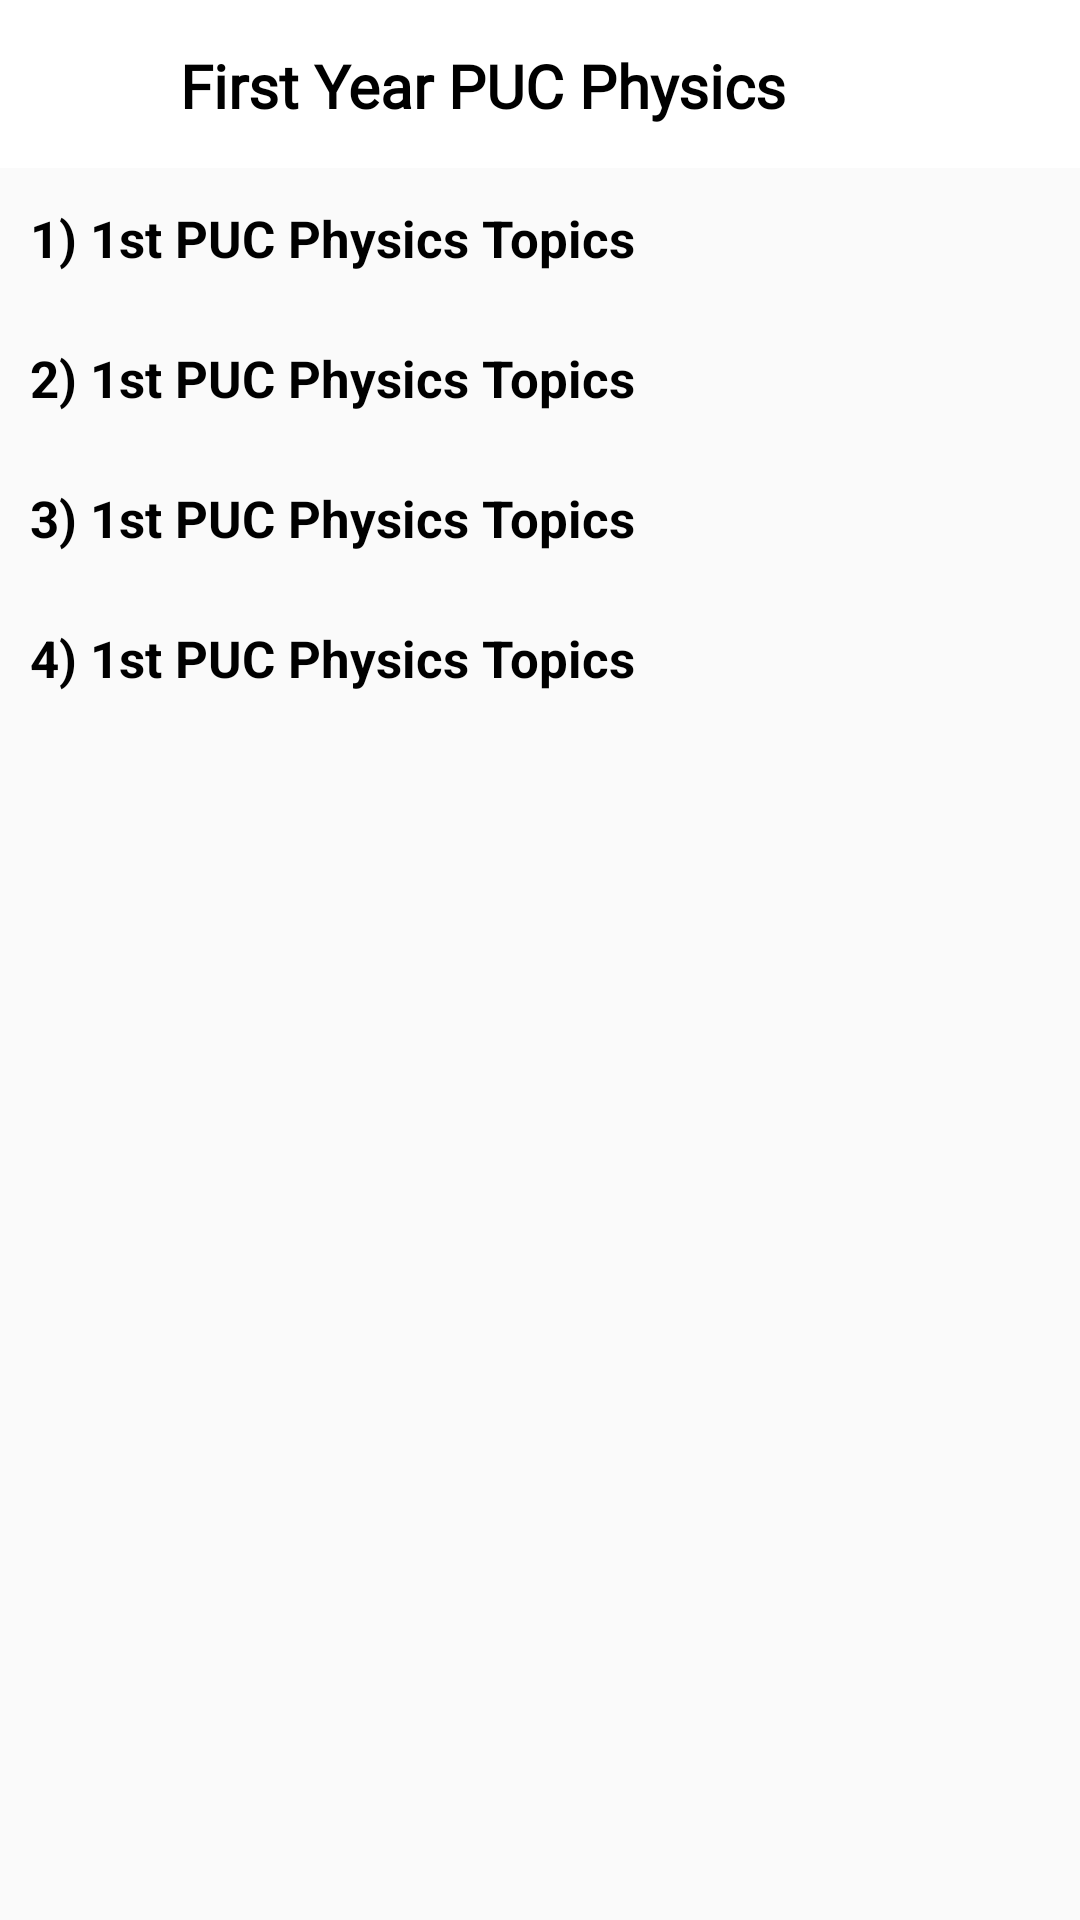

Reconstruct the res/layout file that produces this screen, plus the resources it refers to.
<!-- AndroidManifest.xml: application theme AppTheme -->
<!-- res/layout/activity_videotopics2.xml -->
<?xml version="1.0" encoding="utf-8"?>
<LinearLayout xmlns:android="http://schemas.android.com/apk/res/android"
    xmlns:app="http://schemas.android.com/apk/res-auto"
    xmlns:tools="http://schemas.android.com/tools"
    android:layout_width="match_parent"
    android:layout_height="match_parent"
    android:orientation="vertical"
    tools:context=".videotopics2">

    <LinearLayout
        android:layout_width="match_parent"
        android:layout_height="match_parent"
        android:orientation="vertical">

        <RelativeLayout
            android:layout_width="match_parent"
            android:layout_height="?actionBarSize"
            android:background="@color/colorWhite">

            <ImageView
                android:id="@+id/back11"
                android:layout_width="wrap_content"
                android:layout_height="wrap_content"
                android:padding="15dp"
                android:src="@drawable/ic_baseline_arrow_back_24" />

            <TextView
                android:id="@+id/heading"
                android:layout_width="329dp"
                android:layout_height="55dp"
                android:layout_alignParentStart="true"
                android:layout_alignParentEnd="true"
                android:layout_alignParentBottom="true"
                android:layout_marginStart="60dp"
                android:layout_marginEnd="19dp"
                android:fontFamily="@font/aclonica"
                android:gravity="center_vertical"
                android:text="First Year PUC Physics"
                android:textColor="@color/blackTextColor"
                android:textSize="20sp"
                android:textStyle="bold" />
        </RelativeLayout>

        <RelativeLayout
            android:layout_width="match_parent"
            android:layout_height="wrap_content"
            >

            <TextView

                android:layout_width="wrap_content"
                android:layout_height="wrap_content"
                android:layout_marginStart="10dp"
                android:layout_marginTop="12dp"
                android:gravity="center_vertical"
                android:text="1)"
                android:textColor="@color/black"
                android:textSize="17sp"
                android:textStyle="bold" />

            <TextView
                android:id="@+id/button_p1"
                android:layout_width="wrap_content"
                android:layout_height="wrap_content"
                android:layout_marginStart="30dp"
                android:layout_marginTop="12dp"
                android:layout_marginBottom="12dp"
                android:gravity="center_vertical"
                android:text="1st PUC Physics Topics"
                 android:textColor="@color/black"
                android:textSize="17sp"
                android:textStyle="bold" />
        </RelativeLayout>

        <RelativeLayout
            android:layout_width="match_parent"
            android:layout_height="wrap_content"
            >

            <TextView
                android:id="@+id/button_ep3"
                android:layout_width="wrap_content"
                android:layout_height="wrap_content"
                android:layout_marginStart="10dp"
                android:layout_marginTop="12dp"
                android:gravity="center_vertical"
                android:text="2)"
                android:textColor="@color/black"
                android:textSize="17sp"
                android:textStyle="bold" />

            <TextView
                android:id="@+id/button_p2"
                android:layout_width="wrap_content"
                android:layout_height="wrap_content"
                android:layout_marginStart="30dp"
                android:layout_marginTop="12dp"
                android:layout_marginBottom="12dp"
                android:gravity="center_vertical"
                android:text="1st PUC Physics Topics"
                android:textColor="@color/black"
                android:textSize="17sp"
                android:textStyle="bold" />



        </RelativeLayout>

        <RelativeLayout
            android:layout_width="match_parent"
            android:layout_height="wrap_content"
            >

            <TextView
                android:id="@+id/button_ep1"
                android:layout_width="wrap_content"
                android:layout_height="wrap_content"
                android:layout_marginStart="10dp"
                android:layout_marginTop="12dp"
                android:layout_marginBottom="12dp"
                android:gravity="center_vertical"
                android:text="3)"
                android:textColor="@color/black"
                android:textSize="17sp"
                android:textStyle="bold" />

            <TextView
                android:id="@+id/button_p3"
                android:layout_width="wrap_content"
                android:layout_height="wrap_content"
                android:layout_marginStart="30dp"
                android:layout_marginTop="12dp"
                android:gravity="center_vertical"
                android:text="1st PUC Physics Topics"
                android:textColor="@color/blackTextColor"
                android:textSize="17sp"
                android:textStyle="bold" />


        </RelativeLayout>


        <RelativeLayout
            android:layout_width="match_parent"
            android:layout_height="wrap_content">

            <TextView
                android:id="@+id/button_ep2"
                android:layout_width="wrap_content"
                android:layout_height="wrap_content"
                android:layout_marginStart="10dp"
                android:layout_marginTop="12dp"
                android:gravity="center_vertical"
                android:text="4)"
                android:textColor="@color/black"
                android:textSize="17sp"
                android:textStyle="bold" />

            <TextView
                android:id="@+id/button_p4"
                android:layout_width="wrap_content"
                android:layout_height="wrap_content"
                android:layout_marginStart="30dp"
                android:layout_marginTop="12dp"
                android:layout_marginBottom="12dp"
                android:gravity="center_vertical"
                android:text="1st PUC Physics Topics"
                android:textColor="@color/black"
                android:textSize="17sp"
                android:textStyle="bold" />



        </RelativeLayout>

    </LinearLayout>
</LinearLayout>
<!-- resources referenced by this layout -->
<resources>
  <color name="black">#FF000000</color>
  <color name="blackTextColor">#000</color>
  <color name="colorWhite">#FFFFFF</color>
  <style name="AppTheme" parent="Theme.AppCompat.Light.NoActionBar">
          <item name="android:windowIsTranslucent">true</item>
  
  
          
  
      </style>
</resources>
